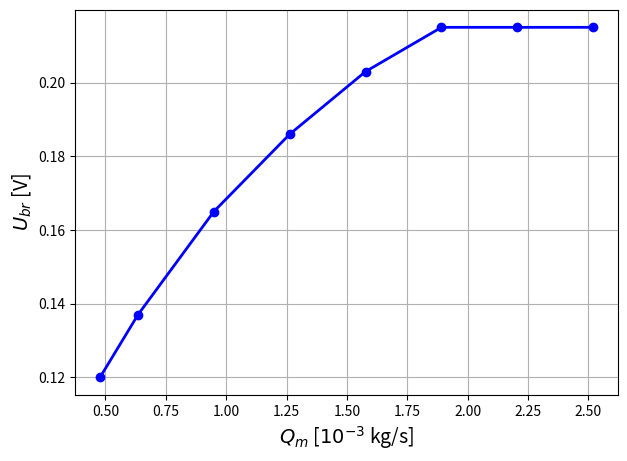
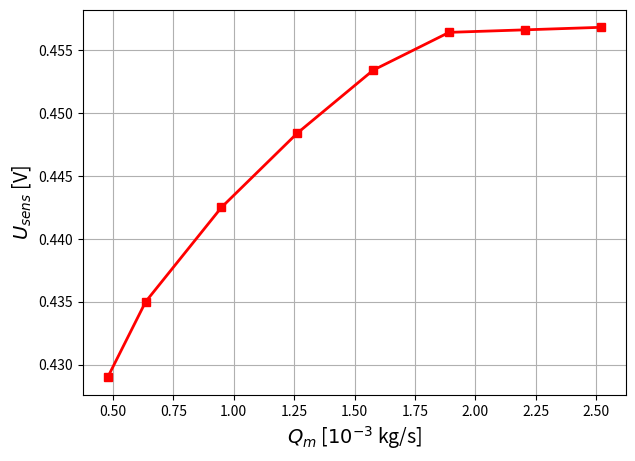

Here is the Python script that generated these plots, in order:
import numpy as np
import matplotlib.pyplot as plt
from matplotlib.ticker import FuncFormatter

# Data from the table
U_fan = np.array([3.5, 4, 5, 6, 7, 8, 9, 10])
U_br = np.array([0.12, 0.137, 0.165, 0.186, 0.203, 0.215, 0.215, 0.215])
U_sens = np.array([0.429, 0.435, 0.4425, 0.4484, 0.4534, 0.4564, 0.4566, 0.4568])

# Convert U_fan to Q_m
Q_v = (2.43 * U_fan - 4.81) * 10**(-4)  # m^3/s
Q_m = 1.293 * Q_v  # kg/s

# Define a formatter function to multiply tick labels by 10^3
def formatter(x, pos):
    return '{:.2f}'.format(x * 1000)

# Plotting Q_m for U_br
plt.figure(figsize=(7, 5))
plt.plot(Q_m, U_br, marker='o', color='blue', linewidth=2)
plt.xlabel('$Q_m$ [$10^{-3}$ kg/s]', fontsize=14)
plt.ylabel('$U_{br}$ [V]', fontsize=14)
# plt.title('Voltage $U_{br}$ vs Mass Flow Rate $Q_m$', fontsize=16)
plt.grid(True)

# Apply the custom formatter to the x-axis
plt.gca().xaxis.set_major_formatter(FuncFormatter(formatter))

plt.show()

# Plotting Q_m for U_sens
plt.figure(figsize=(7, 5))
plt.plot(Q_m, U_sens, marker='s', color='red', linewidth=2)
plt.xlabel('$Q_m$ [$10^{-3}$ kg/s]', fontsize=14)
plt.ylabel('$U_{sens}$ [V]', fontsize=14)
# plt.title('Voltage $U_{sens}$ vs Mass Flow Rate $Q_m$', fontsize=16)
plt.grid(True)

# Apply the custom formatter to the x-axis
plt.gca().xaxis.set_major_formatter(FuncFormatter(formatter))

plt.show()
